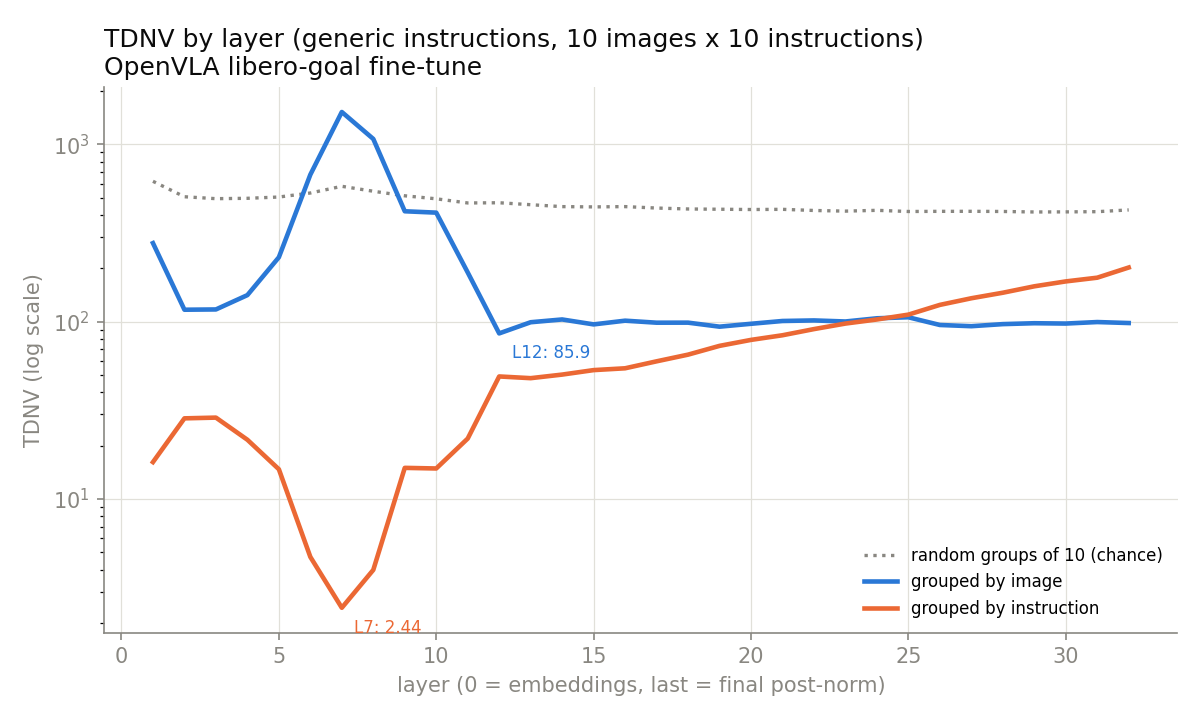

The file beside this chart, header and first rows:
layer, exp1_by_image, exp2_by_instruction, exp1_shuffled_median, exp2_shuffled_median
1, 277.5, 16.16, 627.6, 610.6
2, 116.8, 28.52, 509.7, 503.4
3, 117.3, 28.8, 489.1, 498.9
4, 141.3, 21.6, 494.5, 498.3
5, 230.9, 14.73, 496.5, 513
6, 674.9, 4.72, 534.6, 528.8
7, 1522, 2.438, 581.8, 578.5
8, 1073, 3.987, 543.5, 544.5
9, 419.5, 15, 515.6, 510.1
10, 412.1, 14.88, 494.7, 491.7
11, 189.6, 21.94, 468.2, 466.4
12, 85.93, 49.13, 472.9, 464.2
13, 99.34, 48.05, 459.4, 454.2
14, 103, 50.34, 446.6, 444.5
15, 96.59, 53.36, 442.6, 445.4
16, 101.4, 54.63, 445.7, 445.5
17, 98.74, 59.8, 439, 435.9
18, 98.8, 65.22, 430.9, 433.4
19, 93.77, 73.09, 429.8, 431.7
20, 97.35, 78.98, 429.3, 429
21, 101, 83.88, 428.8, 431.5
22, 101.7, 90.86, 420.2, 427.5
23, 100.3, 97.64, 419.5, 421.1
24, 104.6, 103, 426.6, 422.7
25, 106, 109.6, 419.9, 416.7
26, 95.86, 124.4, 419.2, 419.1
27, 94.34, 135.6, 420.9, 417.7
28, 96.92, 145.7, 417.9, 418.9
29, 98.07, 158.4, 416.4, 414.9
30, 97.64, 168.8, 417.2, 415.2
31, 99.58, 177.1, 416.7, 417.9
32, 98.31, 202.2, 424.5, 429.2
